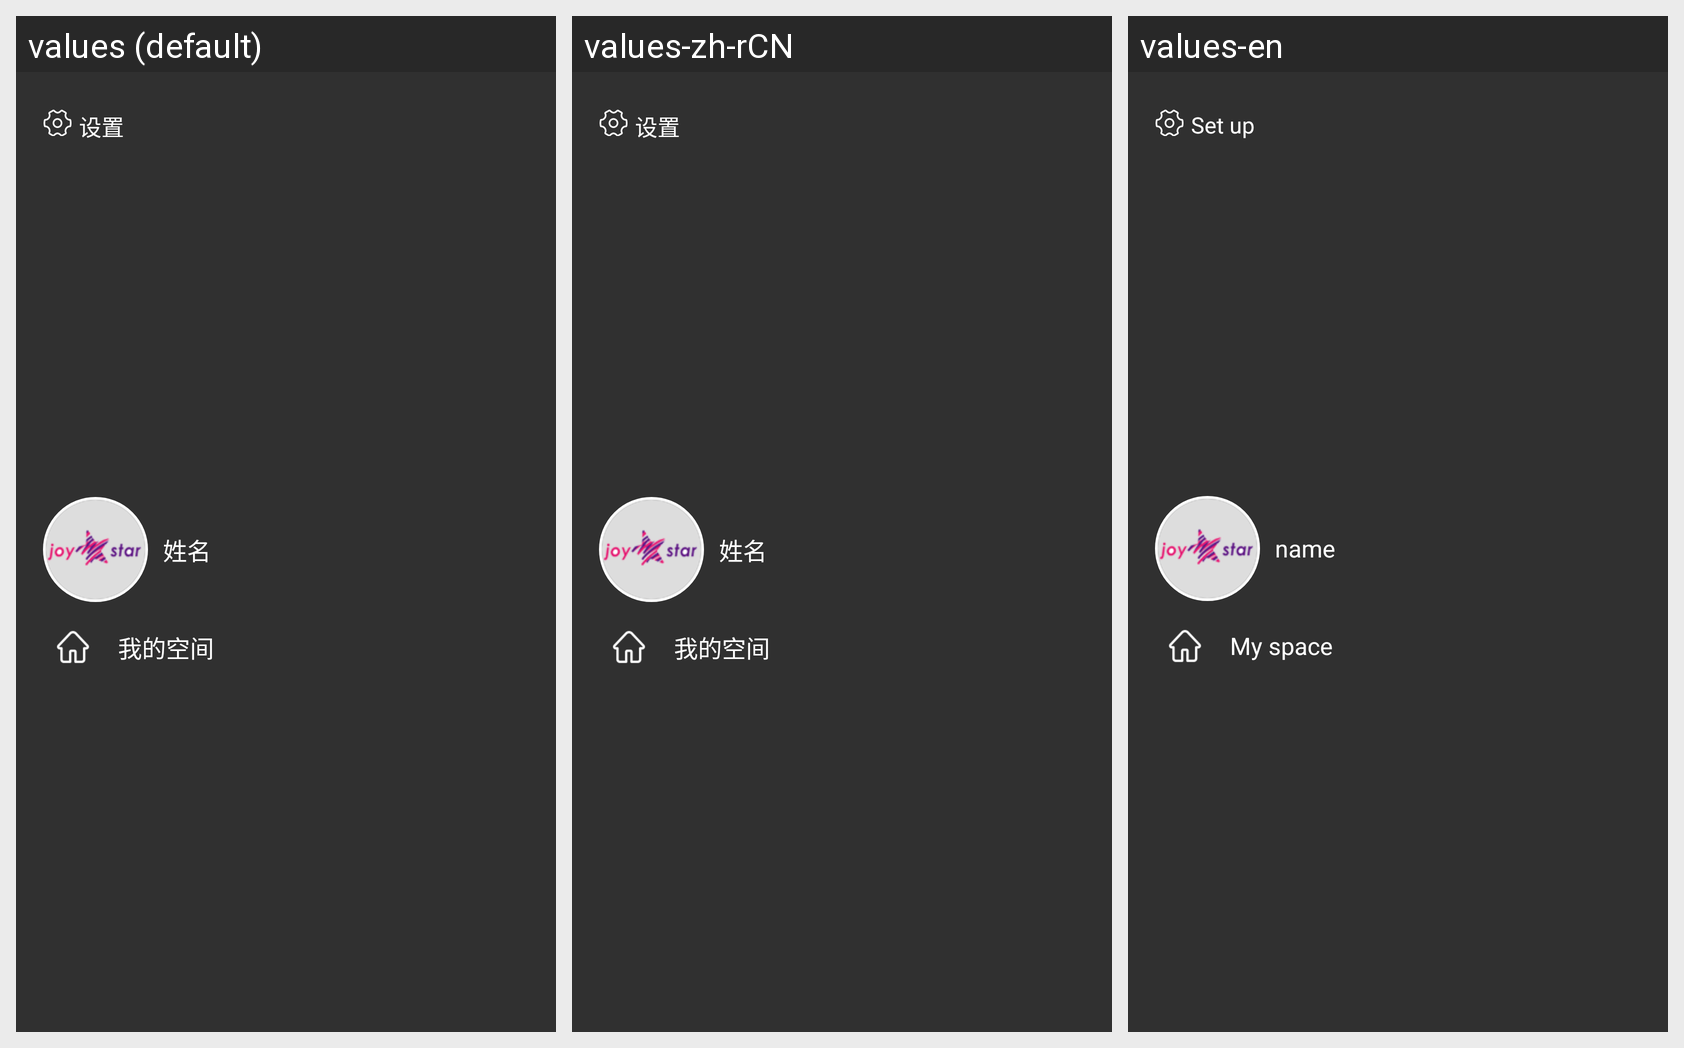

Locale-by-locale string values for the Android screen shown in this grid:
Android screen res/layout/homefragment_left.xml rendered under 3 locales, left to right: values (default), values-zh-rCN, values-en. Device: Nexus 5 (rendered at 1080×1920; each locale shown at half size, 540×960, under a caption strip naming it); theme Theme.AppCompat.NoActionBar.
Strings drawn on this screen, with the default value and each locale's value (text and hints the layout hard-codes, and strings that could not be matched under every locale, appear in the picture but are not listed):

setup
  values: 设置
  values-zh-rCN: 设置
  values-en: Set up

name
  values: 姓名
  values-zh-rCN: 姓名
  values-en: name

qzone
  values: 我的空间
  values-zh-rCN: 我的空间
  values-en: My space
